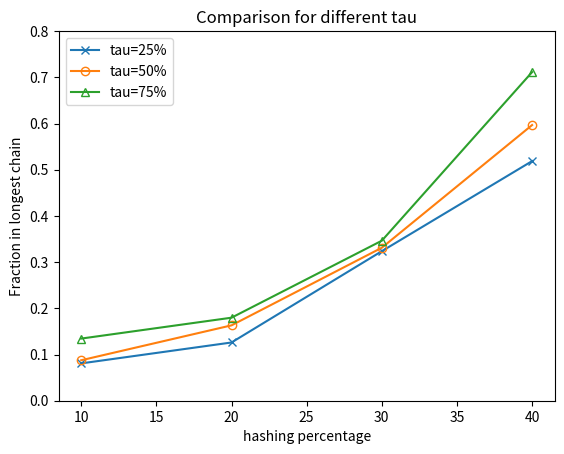

Generate this figure with matplotlib:
import matplotlib.pyplot as plt
import numpy as np

hf = [10,20,30,40]
y_25 = [0.08080573,0.12605521,0.32368241,0.51870742]
y_50 = [0.08759398,0.16312673,0.33114201,0.59670494]
y_75 = [0.1345048,0.17970951,0.34636221,0.71132004]

plt.plot(hf, y_25, label='tau=25%', marker="x", markerfacecolor="None")
plt.plot(hf, y_50, label='tau=50%', marker="o", markerfacecolor="None")
plt.plot(hf, y_75, label='tau=75%', marker="^", markerfacecolor="None")
plt.xlabel('hashing percentage')
plt.ylabel('Fraction in longest chain')
plt.title('Comparison for different tau')
plt.ylim(0,0.8)
plt.legend(loc='upper left')
plt.savefig('frac_blocks.png')
